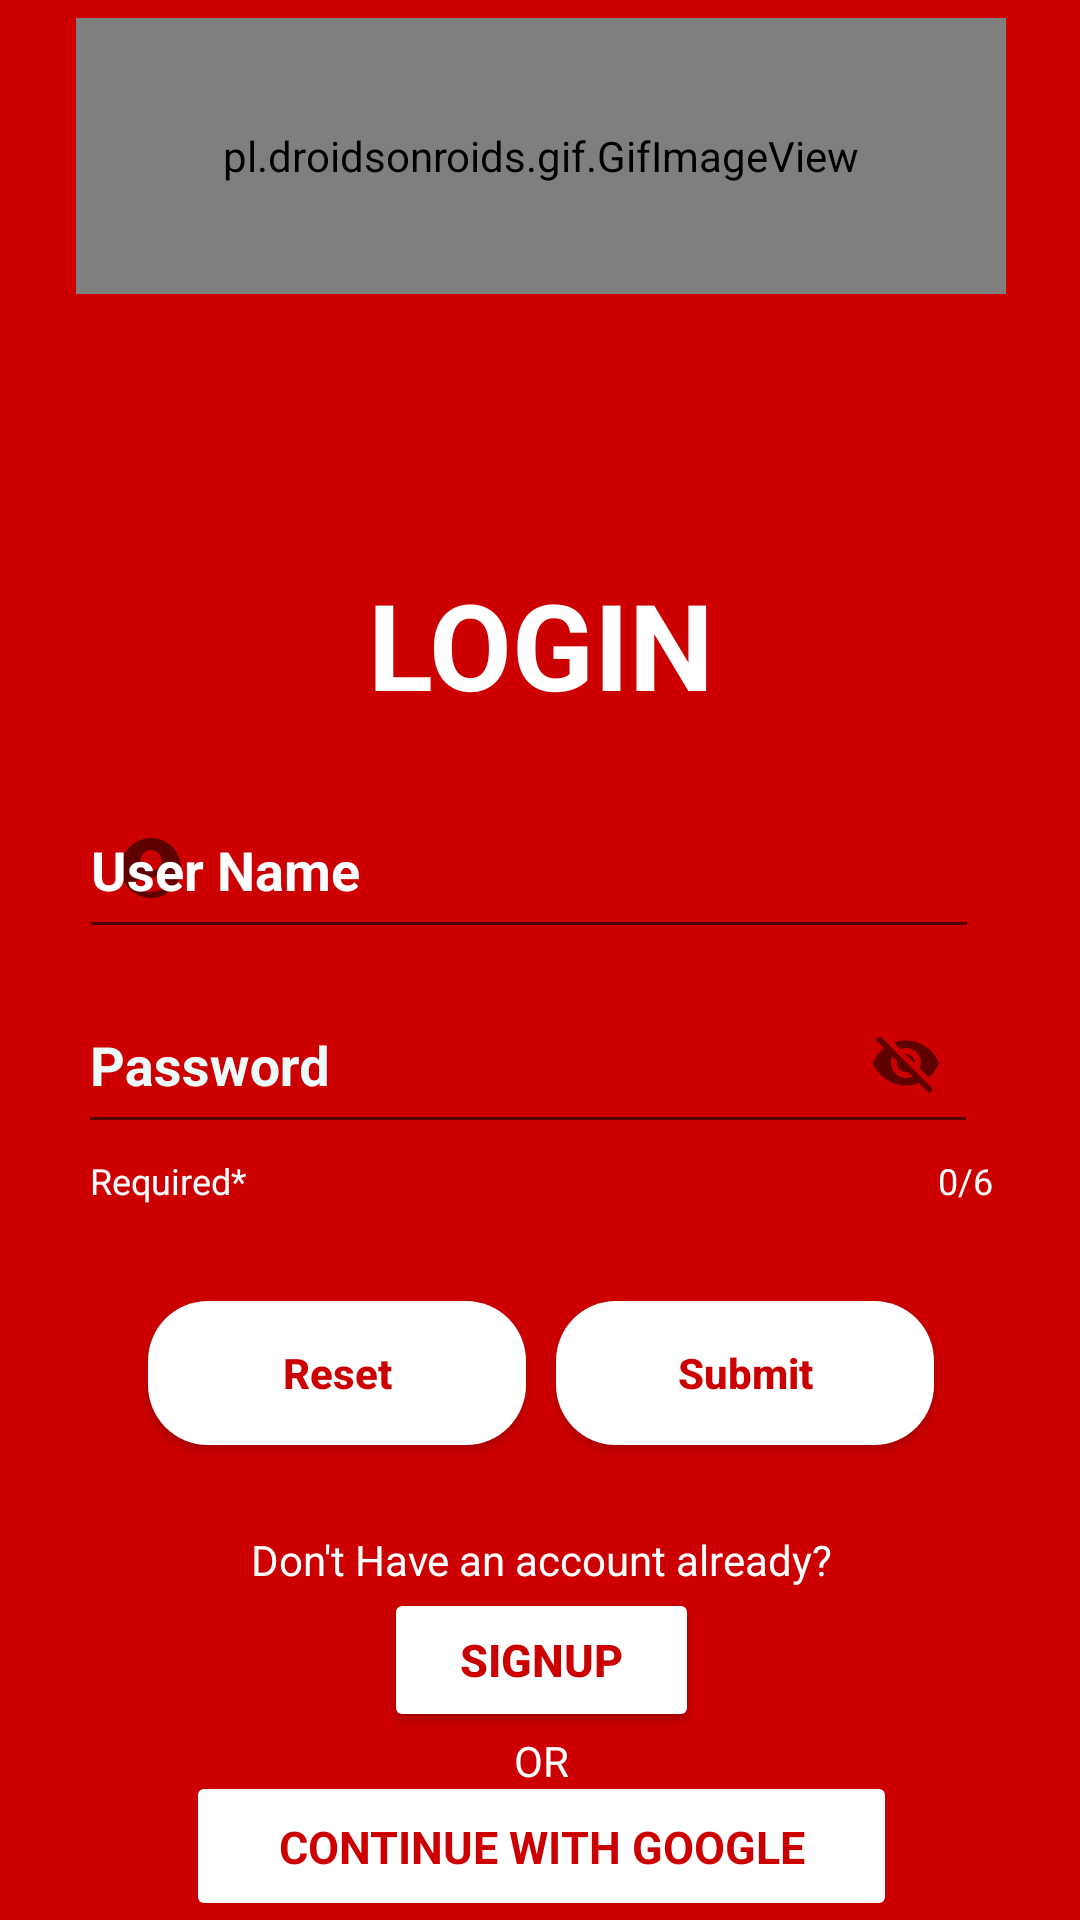

Android layout source for this screen:
<!-- AndroidManifest.xml: application theme AppTheme -->
<!-- res/layout/login_activity.xml -->
<?xml version="1.0" encoding="utf-8"?>
<androidx.constraintlayout.widget.ConstraintLayout xmlns:android="http://schemas.android.com/apk/res/android"
    xmlns:app="http://schemas.android.com/apk/res-auto"
    xmlns:tools="http://schemas.android.com/tools"
    android:layout_width="match_parent"
    android:layout_height="match_parent"
    tools:context=".LoginActivity">

    <LinearLayout
        android:id="@+id/ll_main_layout"
        android:layout_width="1035dp"
        android:layout_height="1580dp"
        android:background="#444444"
        android:backgroundTint="#cc0000"
        android:gravity="center"
        android:orientation="vertical"
        android:padding="25dp"
        app:layout_constraintBottom_toBottomOf="parent"
        app:layout_constraintEnd_toEndOf="parent"
        app:layout_constraintStart_toStartOf="parent"
        app:layout_constraintTop_toTopOf="parent"
        tools:ignore="UnusedAttribute">


        <pl.droidsonroids.gif.GifImageView
            android:id="@+id/gif"
            android:layout_width="310dp"
            android:layout_height="92dp"
            android:src="@drawable/cnnnewsprima" />

        <ImageView
            android:layout_width="wrap_content"
            android:layout_height="80dp"
            android:src="@drawable/cnn"
            tools:ignore="ContentDescription,MissingConstraints" />

        <TextView
            android:layout_width="wrap_content"
            android:layout_height="wrap_content"
            android:padding="10dp"
            android:text="Login"

            android:textAllCaps="true"
            android:textColor="@color/white"
            android:textSize="40dp"
            android:textStyle="bold"
            tools:ignore="HardcodedText,SpUsage" />

        <com.google.android.material.textfield.TextInputLayout

            android:id="@+id/et_user_name"
            android:layout_width="308dp"
            android:layout_height="65dp"
            android:backgroundTint="@color/white"
            android:hint="User Name"
            android:minHeight="48dp"
            android:textAlignment="textStart"
            android:textColor="@color/white"
            android:textColorHint="@color/white"
            app:startIconDrawable="@drawable/ic_name"
            tools:ignore="Autofill,HardcodedText,TextFields">

            <com.google.android.material.textfield.TextInputEditText
                android:id="@+id/name_et"
                android:layout_width="300dp"
                android:layout_height="54dp"
                android:textColor="@color/white"
                android:textStyle="bold" />
        </com.google.android.material.textfield.TextInputLayout>

        <com.google.android.material.textfield.TextInputLayout
            android:id="@+id/et_password"
            android:layout_width="309dp"
            android:layout_height="89dp"
            android:backgroundTint="@color/white"
            android:hint="Password"
            android:inputType="textPassword"
            android:minHeight="48dp"
            android:textAlignment="textStart"
            android:textColor="@color/white"
            android:textColorHint="#EDFBFB"
            app:counterEnabled="true"
            app:counterMaxLength="6"
            app:counterTextColor="@color/white"
            app:helperText="Required*"
            app:helperTextTextColor="@color/white"
            app:passwordToggleEnabled="true"
            app:startIconDrawable="@drawable/ic_lock">

            <com.google.android.material.textfield.TextInputEditText
                android:id="@+id/pass_et"
                android:layout_width="300dp"
                android:layout_height="54dp"
                android:inputType="textEmailAddress"
                android:maxLength="30"
                android:textColor="@color/white"
                android:textStyle="bold" />
        </com.google.android.material.textfield.TextInputLayout>


        <LinearLayout
            android:layout_width="346dp"
            android:layout_height="105dp"
            android:gravity="center"
            android:orientation="horizontal"
            android:padding="25dp">

            <Button
                android:id="@+id/btn_reset"
                android:layout_width="126dp"
                android:layout_height="wrap_content"
                android:layout_marginRight="10dp"
                android:background="@drawable/rounded_corners"
                android:backgroundTint="@color/white"
                android:text="Reset"
                android:textAllCaps="false"
                android:textColor="#cc0000"
                android:textStyle="bold"
                tools:ignore="ButtonStyle,HardcodedText" />

            <Space
                android:layout_width="wrap_content"
                android:layout_height="wrap_content" />

            <Button
                android:id="@+id/btn_submit"
                android:layout_width="126dp"
                android:layout_height="wrap_content"
                android:background="@drawable/rounded_corners"
                android:backgroundTint="@color/white"
                android:text="Submit"
                android:textAllCaps="false"
                android:textColor="#cc0000"
                android:textStyle="bold"
                tools:ignore="ButtonStyle,HardcodedText" />
        </LinearLayout>

        <TextView
            android:id="@+id/textView2"
            android:layout_width="wrap_content"
            android:layout_height="wrap_content"
            android:text="Don't Have an account already?"
            android:textColor="@color/white" />

        <Button
            android:id="@+id/signupbutton"
            android:layout_width="105dp"
            android:layout_height="wrap_content"
            android:backgroundTint="@color/white"
            android:textSize="15sp"
            android:text="SignUp"
            android:textColor="#cc0000"
            android:textStyle="bold" />

        <TextView
            android:id="@+id/textView7"
            android:layout_width="match_parent"
            android:layout_height="wrap_content"
            android:text="OR"
            android:textAlignment="center"
            android:textColor="@color/white" />

        <TextView
            android:id="@+id/gsignupbtn"
            android:layout_width="229dp"
            android:layout_height="38dp"
            android:background="@drawable/rounded_minrad"
            android:minHeight="40dp"
            android:paddingTop="9dp"
            android:textSize="15sp"
            android:text="Continue with google"
            android:textAlignment="center"
            android:textAllCaps="true"
            android:textColor="#cc0000"
            android:textStyle="bold"
            app:icon="@drawable/googleicon"></TextView>


    </LinearLayout>

</androidx.constraintlayout.widget.ConstraintLayout>
<!-- resources referenced by this layout -->
<resources>
  <color name="white">#FFFFFF</color>
  <!-- drawable ic_name (drawable) -->
  <vector android:height="24dp" android:tint="#EFEFF5"
      android:viewportHeight="24" android:viewportWidth="24"
      android:width="24dp" xmlns:android="http://schemas.android.com/apk/res/android">
      <path android:fillColor="@android:color/white" android:pathData="M12,2C6.48,2 2,6.48 2,12s4.48,10 10,10s10,-4.48 10,-10S17.52,2 12,2zM12,6c1.93,0 3.5,1.57 3.5,3.5S13.93,13 12,13s-3.5,-1.57 -3.5,-3.5S10.07,6 12,6zM12,20c-2.03,0 -4.43,-0.82 -6.14,-2.88C7.55,15.8 9.68,15 12,15s4.45,0.8 6.14,2.12C16.43,19.18 14.03,20 12,20z"/>
  </vector>
  <!-- drawable rounded_corners (drawable) -->
  <?xml version="1.0" encoding="utf-8"?>
  <shape
      xmlns:android="http://schemas.android.com/apk/res/android" android:shape="rectangle">
  <solid android:color="@color/white"></solid>
      <corners android:radius="20dp"/>
  </shape>
  <!-- drawable rounded_minrad (drawable) -->
  <?xml version="1.0" encoding="utf-8"?>
  <shape
      xmlns:android="http://schemas.android.com/apk/res/android" android:shape="rectangle">
      <solid android:color="@color/white"></solid>
      <corners android:radius="2dp"/>
  </shape>
  <style name="AppTheme" parent="Theme.AppCompat.Light.DarkActionBar">
          
          <item name="colorPrimary">@color/colorPrimary</item>
          <item name="colorPrimaryDark">@color/colorPrimaryDark</item>
          <item name="colorAccent">@color/colorAccent</item>
          <item name="android:windowContentTransitions" tools:ignore="NewApi">true</item>
      </style>
  <color name="colorPrimary">#03F8BF</color>
  <color name="colorPrimaryDark">#03F8BF</color>
  <color name="colorAccent">#03DAC5</color>
</resources>
